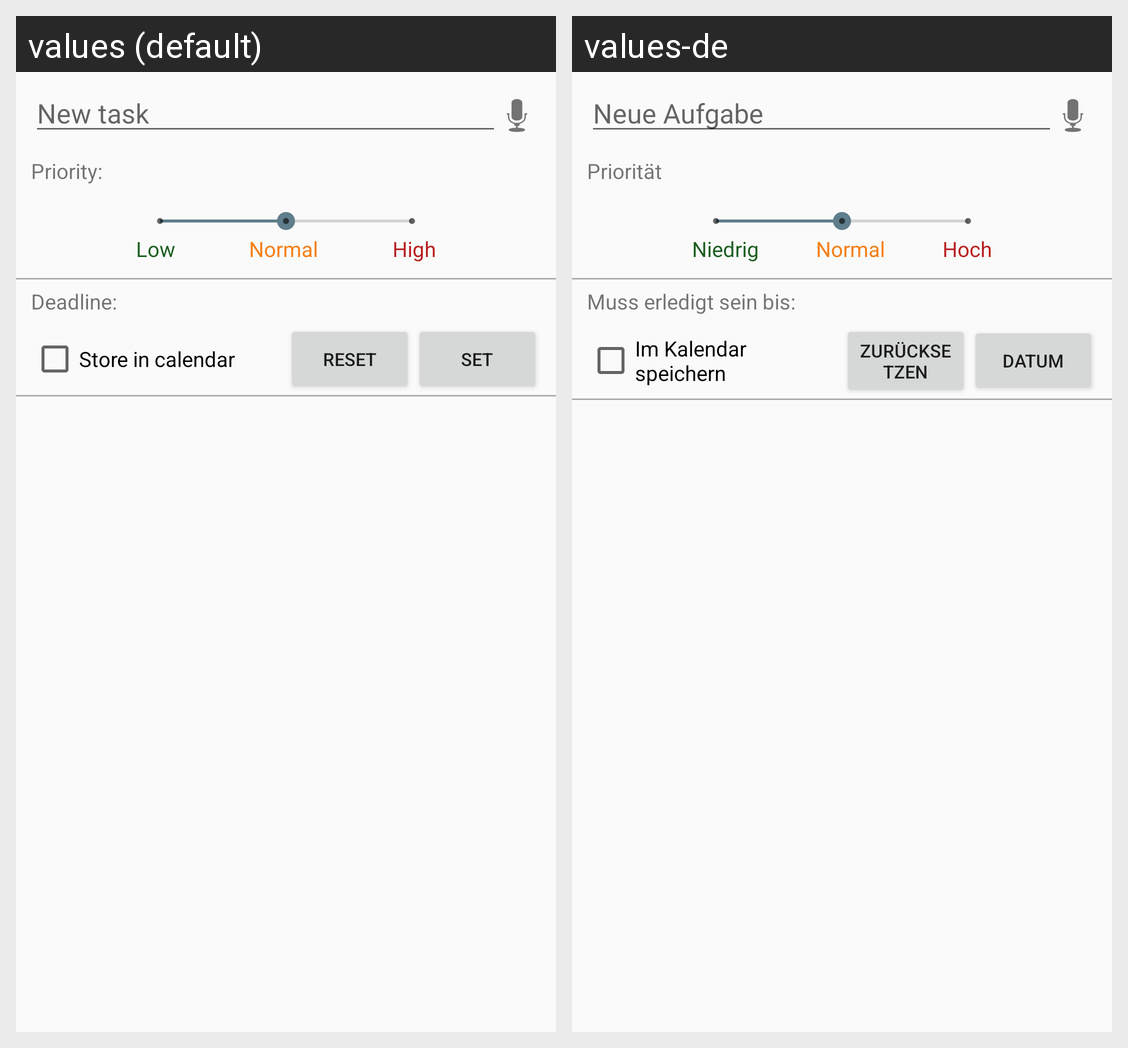

For this localized Android screen grid, give each drawn string resource with its value in every locale shown.
Android screen res/layout/activity_add_edit_task.xml rendered under 2 locales, left to right: values (default), values-de. Device: Nexus 5 (rendered at 1080×1920; each locale shown at half size, 540×960, under a caption strip naming it); theme AppTheme.
Strings drawn on this screen, with the default value and each locale's value (text and hints the layout hard-codes, and strings that could not be matched under every locale, appear in the picture but are not listed):

new_task_hint
  values: New task
  values-de: Neue Aufgabe

priority_label
  values: Priority:
  values-de: Priorität

low
  values: Low
  values-de: Niedrig

normal
  values: Normal
  values-de: Normal

high
  values: High
  values-de: Hoch

set_deadline_label
  values: Deadline:
  values-de: Muss erledigt sein bis:

event_checkbox
  values: Store in calendar
  values-de: Im Kalendar speichern

reset_deadline_btn
  values: Reset
  values-de: Zurücksetzen

set_date_btn
  values: Set
  values-de: Datum
